Dataset: 2ndNN (GitHub, u-siri-ous/KYC). Classes: Electrode, Gastly, Nidoran female, Nidoran male, Pikachu.

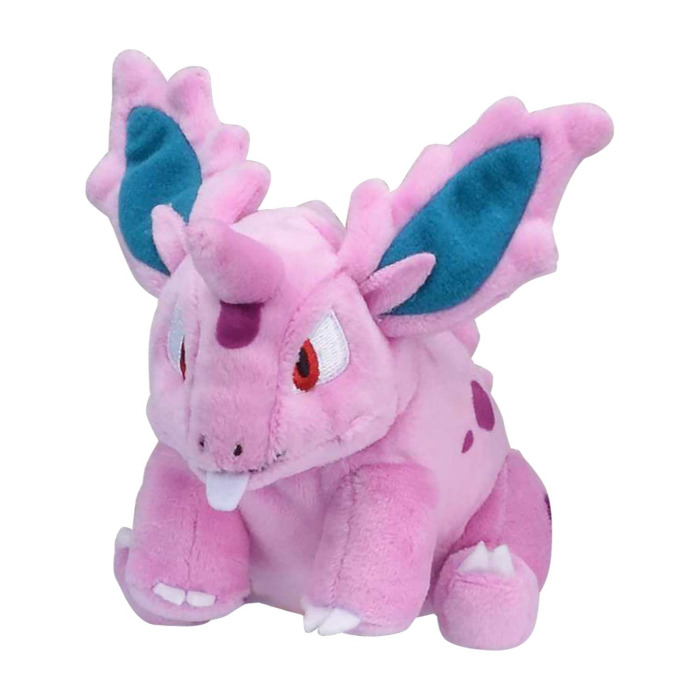
Label: Nidoran male

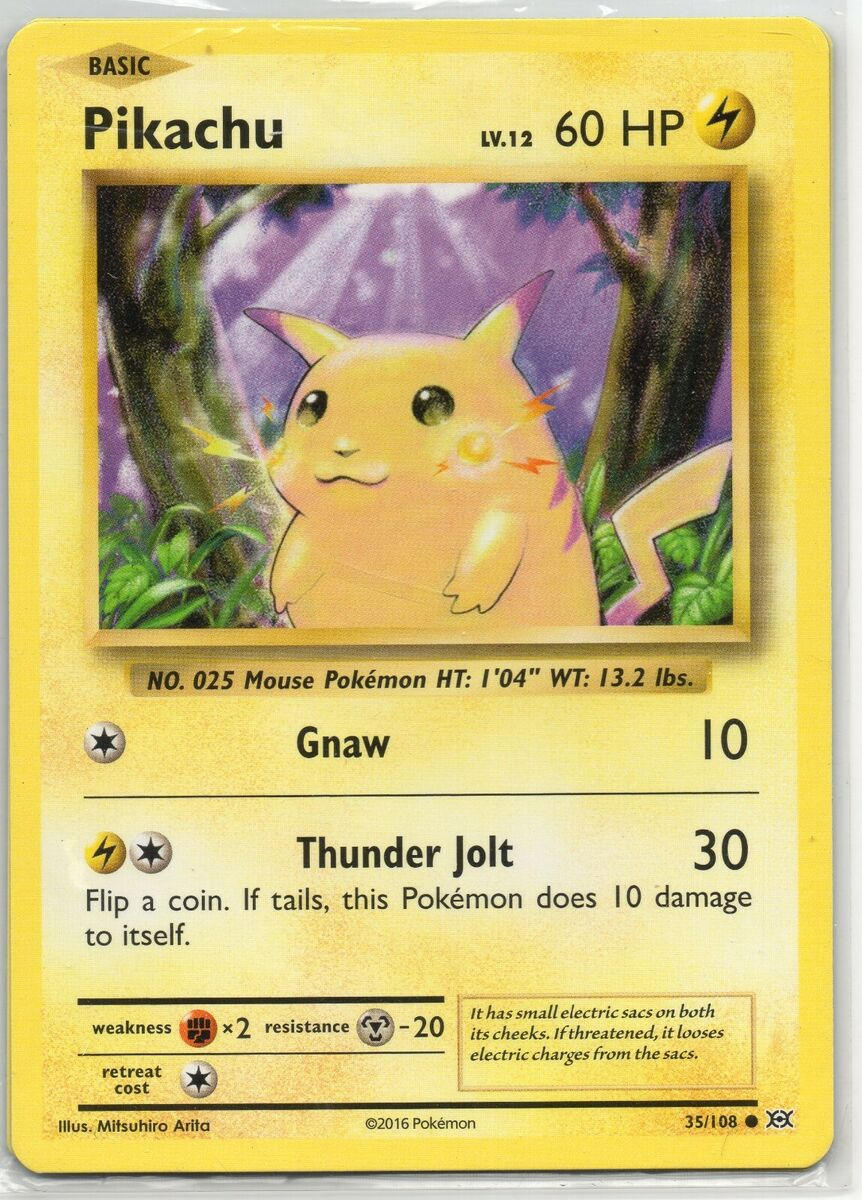
Label: Pikachu

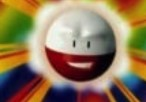
Label: Electrode

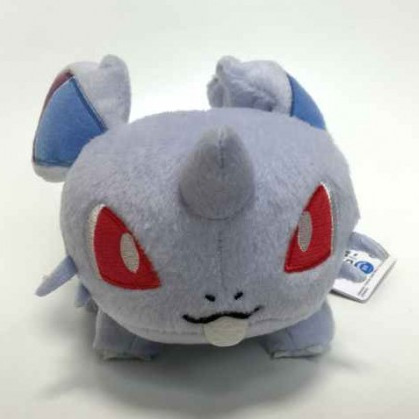
Label: Nidoran female

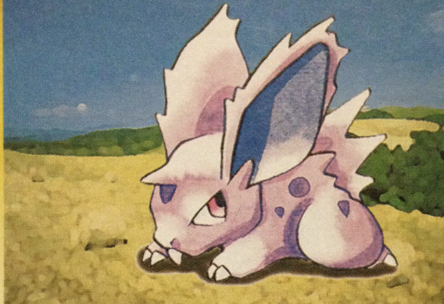
Label: Nidoran male

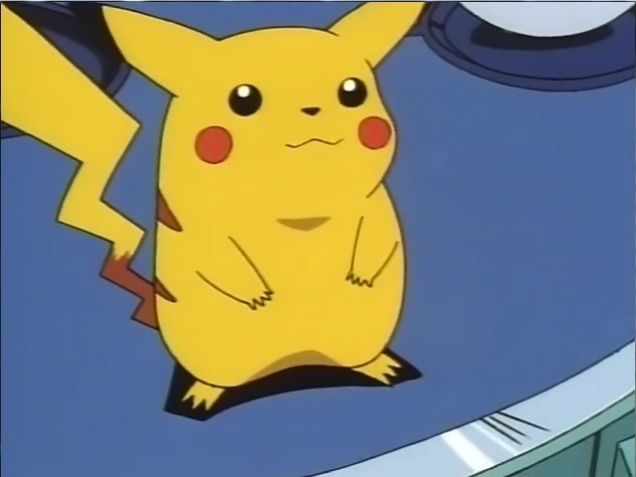
Label: Pikachu
